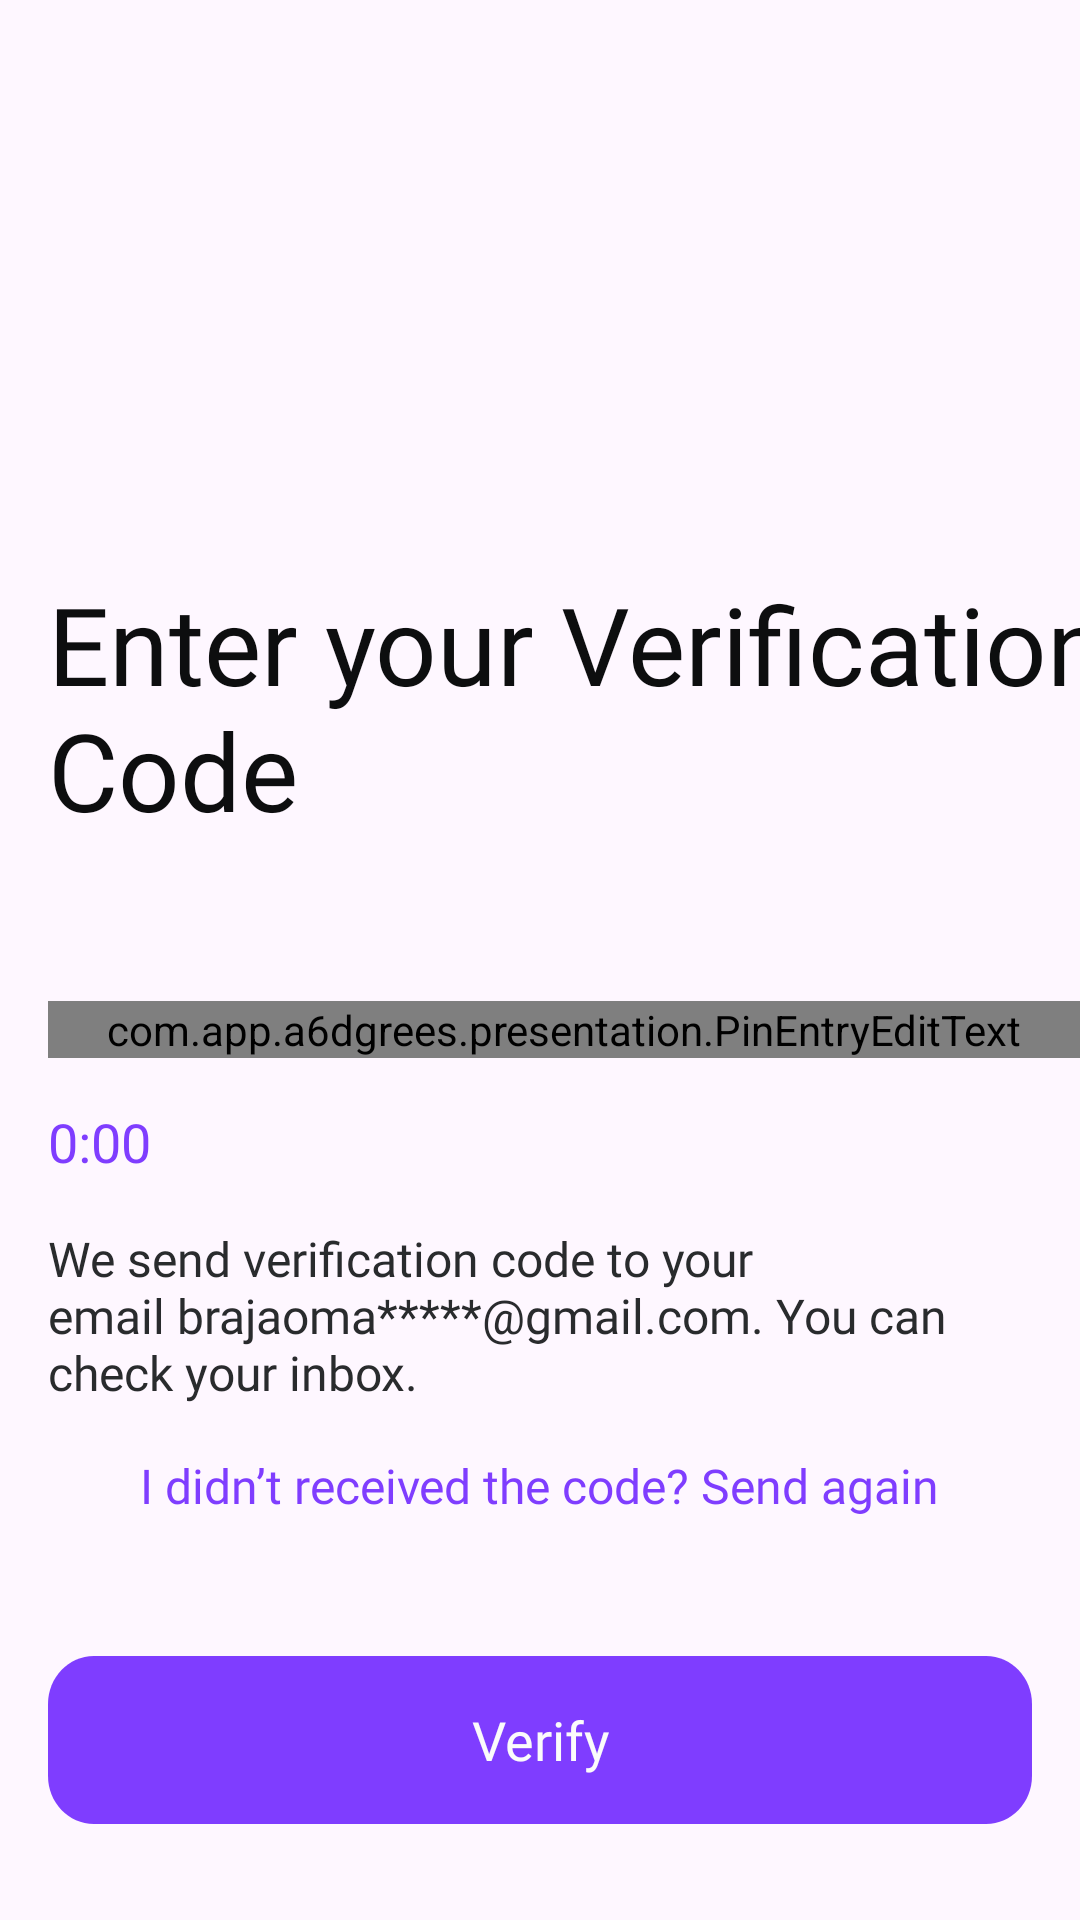

Layout XML and referenced resources for this Android screen:
<!-- AndroidManifest.xml: application theme Theme.6Dgrees -->
<!-- res/layout/fragment_otp.xml -->
<?xml version="1.0" encoding="utf-8"?>
<androidx.constraintlayout.widget.ConstraintLayout xmlns:android="http://schemas.android.com/apk/res/android"
    xmlns:app="http://schemas.android.com/apk/res-auto"
    xmlns:tools="http://schemas.android.com/tools"
    android:layout_width="match_parent"
    android:layout_height="match_parent"
    tools:context=".presentation.authentication.OtpFragment">


    <androidx.appcompat.widget.AppCompatTextView
        android:id="@+id/verification_heading"
        android:layout_width="wrap_content"
        android:layout_height="wrap_content"
        android:layout_marginHorizontal="@dimen/textSize16"
        android:layout_marginBottom="@dimen/margin53"
        android:fontFamily="@font/inter_500_medium"
        android:text="@string/enter_code"
        android:textColor="@color/dark_100"
        android:textSize="@dimen/textSize36"
        app:layout_constraintBottom_toTopOf="@+id/pin_entry_edit"
        app:layout_constraintStart_toStartOf="parent" />


    <com.app.a6dgrees.presentation.PinEntryEditText
        android:id="@+id/pin_entry_edit"
        android:layout_width="match_parent"
        android:layout_height="wrap_content"
        android:layout_marginStart="@dimen/margin16"
        android:layout_marginBottom="@dimen/margin56"
        android:cursorVisible="true"
        android:digits="1234567890"
        android:focusable="true"
        android:imeOptions="actionSend"
        android:inputType="number|numberPassword"
        android:longClickable="false"
        android:maxLength="4"
        android:textAlignment="textStart"
        android:textColor="@color/light_80"
        android:textIsSelectable="false"
        android:textSize="16sp"
        app:layout_constraintBottom_toTopOf="@+id/conde_sent"
        app:layout_constraintStart_toStartOf="parent"
        app:layout_goneMarginStart="@dimen/margin16" />

    <androidx.appcompat.widget.AppCompatTextView
        android:id="@+id/timer"
        android:layout_width="wrap_content"
        android:layout_height="wrap_content"
        android:layout_marginHorizontal="@dimen/textSize16"
        android:layout_marginBottom="@dimen/margin16"
        android:fontFamily="@font/inter_600_semibold"
        android:text="@string/placeholder_timer"
        android:textColor="@color/violet_100"
        android:textSize="@dimen/textSize18"
        app:layout_constraintBottom_toTopOf="@+id/conde_sent"
        app:layout_constraintStart_toStartOf="parent" />

    <androidx.appcompat.widget.AppCompatTextView
        android:id="@+id/conde_sent"
        android:layout_width="wrap_content"
        android:layout_height="wrap_content"
        android:layout_marginHorizontal="@dimen/textSize16"
        android:layout_marginBottom="@dimen/margin16"
        android:fontFamily="@font/inter_500_medium"
        android:text="@string/code_sent"
        android:textAlignment="viewStart"
        android:textColor="@color/dark_25"
        android:textSize="@dimen/textSize16"
        app:layout_constraintBottom_toTopOf="@+id/resend_code"
        app:layout_constraintStart_toStartOf="parent" />

    <androidx.appcompat.widget.AppCompatTextView
        android:id="@+id/resend_code"
        android:layout_width="wrap_content"
        android:layout_height="wrap_content"
        android:layout_marginBottom="@dimen/margin46"
        android:fontFamily="@font/inter_500_medium"
        android:text="@string/resend_code"
        android:textColor="@color/violet_100"
        android:textSize="@dimen/textSize16"
        app:layout_constraintBottom_toTopOf="@+id/btn_authenticate_otp"
        app:layout_constraintEnd_toEndOf="parent"
        app:layout_constraintStart_toStartOf="parent" />


    <androidx.appcompat.widget.AppCompatButton
        android:id="@+id/btn_authenticate_otp"
        android:layout_marginHorizontal="@dimen/textSize16"
        style="@style/ButtonLarge"
        android:text="@string/verify"
        android:layout_width="match_parent"
        android:layout_height="wrap_content"
        android:layout_marginBottom="@dimen/margin32"

        app:layout_constraintBottom_toBottomOf="parent" />

</androidx.constraintlayout.widget.ConstraintLayout>
<!-- resources referenced by this layout -->
<resources>
  <color name="dark_100">#0D0E0F</color>
  <color name="dark_25">#292B2D</color>
  <color name="light_80">#FBFBFB</color>
  <color name="violet_100">#7F3DFF</color>
  <dimen name="margin16">16dp</dimen>
  <dimen name="margin32">32dp</dimen>
  <dimen name="margin46">46dp</dimen>
  <dimen name="margin53">53dp</dimen>
  <dimen name="margin56">56dp</dimen>
  <dimen name="textSize16">16sp</dimen>
  <dimen name="textSize18">18sp</dimen>
  <dimen name="textSize36">36sp</dimen>
  <string name="code_sent">We send verification code to your \nemail brajaoma*****@gmail.com. You can \ncheck your inbox.</string>
  <string name="enter_code">Enter your Verification Code</string>
  <string name="placeholder_timer">0:00</string>
  <string name="resend_code">I didn’t received the code? Send again</string>
  <string name="verify">Verify</string>
  <style name="ButtonLarge">
          <item name="android:layout_width">match_parent</item>
          <item name="android:layout_height">@dimen/button_large_height</item>
          <item name="android:background">@drawable/btn_large_violet</item>
          <item name="android:backgroundTint">@color/violet_100</item>
          <item name="android:fontFamily">@font/inter_600_semibold</item>
          <item name="android:textAllCaps">false</item>
          <item name="android:textColor">@color/light_80</item>
          <item name="android:textSize">@dimen/textSize18</item>
      </style>
  <style name="Theme.6Dgrees" parent="Base.Theme.6Dgrees" />
  <dimen name="button_large_height">56dp</dimen>
  <!-- drawable btn_large_violet (drawable) -->
  <?xml version="1.0" encoding="utf-8"?>
  <vector xmlns:android="http://schemas.android.com/apk/res/android"
      android:width="343dp"
      android:height="56dp"
      android:viewportWidth="343"
      android:viewportHeight="56">
  
      <group>
  
          <clip-path android:pathData="M16 0H327C335.837 0 343 7.16344 343 16V40C343 48.8366 335.837 56 327 56H16C7.16344 56 0 48.8366 0 40V16C0 7.16344 7.16344 0 16 0Z" />
  
          <path
              android:fillColor="#7F3DFF"
              android:pathData="M0 0V56H343V0" />
  
      </group>
  
  </vector>
  <style name="Base.Theme.6Dgrees" parent="Theme.Material3.DayNight.NoActionBar">
          
          
      </style>
</resources>
